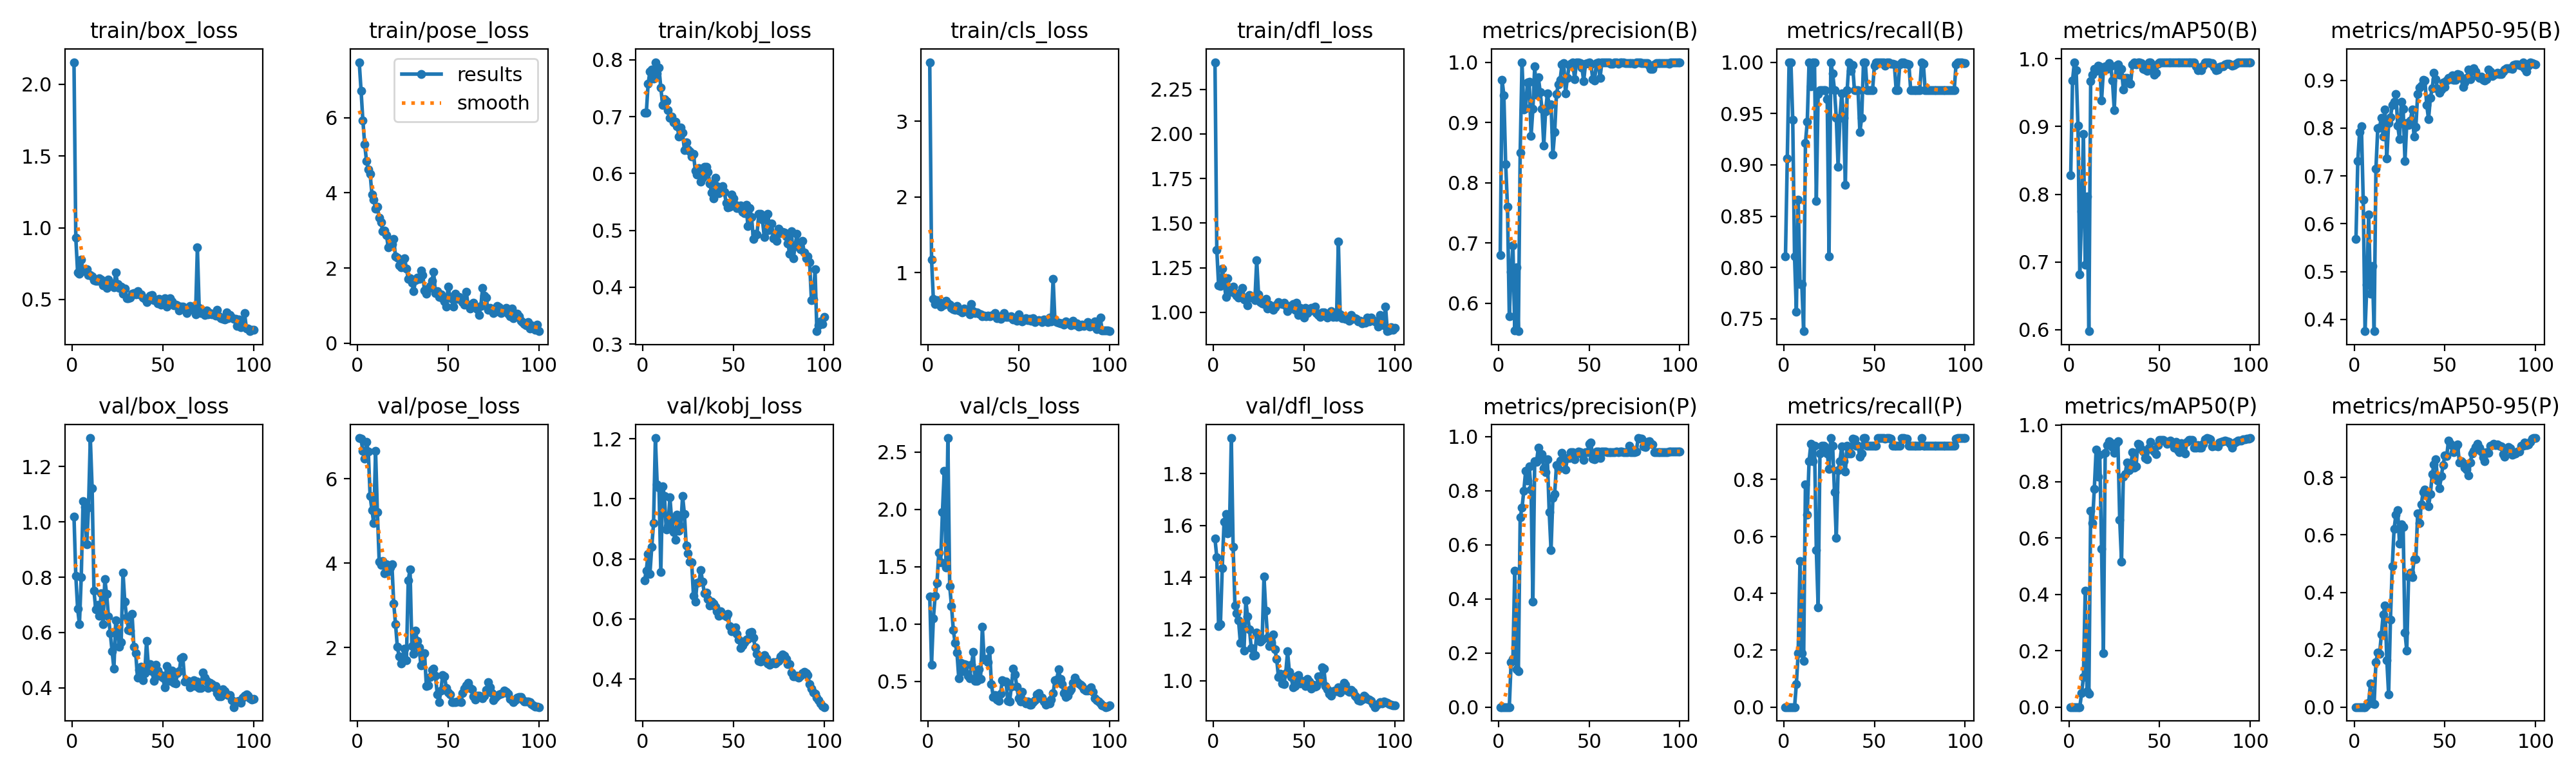

The file beside this chart, header and first rows:
epoch, time, train/box_loss, train/pose_loss, train/kobj_loss, train/cls_loss, train/dfl_loss, metrics/precision(B), metrics/recall(B), metrics/mAP50(B), metrics/mAP50-95(B), metrics/precision(P), metrics/recall(P), metrics/mAP50(P), metrics/mAP50-95(P), val/box_loss, val/pose_loss, val/kobj_loss, val/cls_loss, val/dfl_loss, lr/pg0, lr/pg1, lr/pg2
1, 3.929, 2.155, 7.476, 0.7072, 3.782, 2.402, 0.6805, 0.8108, 0.8282, 0.5683, 0, 0, 0, 0, 1.019, 6.962, 0.7276, 1.243, 1.549, 0.00018, 0.00018, 0.00018
2, 6.229, 0.9292, 6.722, 0.7066, 1.173, 1.351, 0.971, 0.9064, 0.9678, 0.731, 0, 0, 0, 0, 0.8054, 6.941, 0.7613, 0.6481, 1.477, 0.0003762, 0.0003762, 0.0003762
3, 8.58, 0.6872, 5.93, 0.7573, 0.6511, 1.151, 0.9455, 1, 0.995, 0.7922, 0, 0, 0, 0, 0.687, 6.651, 0.8172, 1.048, 1.211, 0.0005685, 0.0005685, 0.0005685
4, 10.58, 0.6788, 5.292, 0.7795, 0.5883, 1.149, 0.8312, 1, 0.9836, 0.8032, 0, 0, 0, 0, 0.6295, 6.477, 0.7506, 1.248, 1.218, 0.0007568, 0.0007568, 0.0007568
5, 12.61, 0.7767, 4.853, 0.7823, 0.6335, 1.244, 0.7605, 0.9441, 0.9009, 0.6499, 0, 0, 0, 0, 0.8003, 6.875, 0.8394, 1.358, 1.434, 0.0009412, 0.0009412, 0.0009412
6, 14.69, 0.7, 4.618, 0.7669, 0.6153, 1.18, 0.579, 0.8108, 0.6821, 0.3759, 0, 0, 0, 0, 1.075, 6.642, 0.9187, 1.625, 1.614, 0.001122, 0.001122, 0.001122
7, 16.73, 0.6964, 4.51, 0.7957, 0.5557, 1.085, 0.6526, 0.7568, 0.7745, 0.4725, 0.1661, 0.08108, 0.04914, 0.00564, 1.053, 5.584, 1.202, 1.536, 1.644, 0.001298, 0.001298, 0.001298
8, 18.73, 0.7097, 3.958, 0.7754, 0.5798, 1.19, 0.696, 0.8662, 0.889, 0.6192, 0.1782, 0.1892, 0.1057, 0.01576, 0.9179, 5.259, 1.048, 1.976, 1.569, 0.001471, 0.001471, 0.001471
9, 20.68, 0.6699, 3.814, 0.7857, 0.5776, 1.132, 0.5548, 0.7838, 0.6956, 0.4539, 0.5046, 0.5135, 0.4126, 0.08322, 1.051, 4.942, 1.036, 2.333, 1.591, 0.001639, 0.001639, 0.001639
10, 22.69, 0.6688, 3.584, 0.7507, 0.6252, 1.115, 0.6598, 0.7838, 0.7968, 0.5112, 0.1407, 0.1892, 0.05558, 0.01252, 1.303, 6.665, 0.7556, 1.494, 1.938, 0.001804, 0.001804, 0.001804
11, 24.62, 0.6612, 3.628, 0.7206, 0.5958, 1.145, 0.5537, 0.7379, 0.5978, 0.3754, 0.1326, 0.1622, 0.04706, 0.00944, 1.12, 5.212, 1.042, 2.622, 1.517, 0.001802, 0.001802, 0.001802
12, 26.68, 0.6343, 3.334, 0.7301, 0.576, 1.104, 0.8504, 0.9215, 0.9671, 0.715, 0.7022, 0.7838, 0.6969, 0.1574, 0.7509, 4.041, 1.009, 1.332, 1.291, 0.001782, 0.001782, 0.001782
13, 28.76, 0.6278, 3.216, 0.727, 0.534, 1.092, 1, 0.9418, 0.9763, 0.7991, 0.7367, 0.6757, 0.6534, 0.1908, 0.6829, 3.955, 0.897, 1.157, 1.261, 0.001762, 0.001762, 0.001762
14, 30.78, 0.63, 2.973, 0.7111, 0.5149, 1.081, 0.9211, 1, 0.9853, 0.801, 0.7996, 0.8649, 0.7742, 0.1847, 0.6989, 4.055, 0.9085, 0.9483, 1.233, 0.001743, 0.001743, 0.001743
15, 33.02, 0.6495, 2.998, 0.6976, 0.5098, 1.111, 0.9233, 0.9765, 0.9819, 0.8218, 0.8726, 0.9259, 0.9127, 0.2523, 0.6611, 3.765, 1.005, 0.8357, 1.146, 0.001723, 0.001723, 0.001723
16, 35.49, 0.637, 2.88, 0.6997, 0.5576, 1.137, 0.9662, 1, 0.9895, 0.7823, 0.8376, 0.8649, 0.8176, 0.3228, 0.7426, 3.966, 0.9274, 0.7527, 1.218, 0.001703, 0.001703, 0.001703
17, 37.82, 0.5996, 2.545, 0.6898, 0.4964, 1.071, 0.9678, 1, 0.9887, 0.8387, 0.8892, 0.9189, 0.8957, 0.3535, 0.6308, 3.805, 0.8897, 0.5294, 1.117, 0.001683, 0.001683, 0.001683
18, 40.16, 0.6128, 2.647, 0.6914, 0.4882, 1.081, 0.8774, 0.8649, 0.9382, 0.7369, 0.8035, 0.5528, 0.5622, 0.1642, 0.7923, 3.89, 0.8631, 0.6607, 1.31, 0.001663, 0.001663, 0.001663
19, 42.43, 0.5807, 2.634, 0.6834, 0.479, 1.039, 0.9227, 0.9687, 0.9835, 0.8108, 0.3907, 0.3513, 0.192, 0.04343, 0.7384, 3.974, 0.9477, 0.5895, 1.248, 0.001644, 0.001644, 0.001644
20, 44.68, 0.6386, 2.772, 0.6653, 0.5241, 1.096, 0.9928, 0.973, 0.9892, 0.8225, 0.9099, 0.8919, 0.9008, 0.3051, 0.6573, 3.047, 0.8936, 0.6534, 1.2, 0.001624, 0.001624, 0.001624
21, 47.04, 0.6164, 2.315, 0.6803, 0.4909, 1.083, 0.946, 0.973, 0.9852, 0.8478, 0.9063, 0.9189, 0.9287, 0.4908, 0.5972, 2.554, 0.9082, 0.6446, 1.126, 0.001604, 0.001604, 0.001604
22, 49.76, 0.5989, 2.283, 0.6714, 0.5019, 1.091, 0.9754, 0.973, 0.9935, 0.855, 0.9592, 0.9189, 0.9427, 0.6202, 0.532, 2.016, 1.009, 0.5522, 1.096, 0.001584, 0.001584, 0.001584
23, 52.46, 0.5826, 2.067, 0.6413, 0.4496, 1.069, 0.9509, 0.973, 0.9893, 0.8716, 0.9185, 0.9138, 0.9386, 0.6702, 0.4697, 1.786, 0.9494, 0.5291, 1.099, 0.001564, 0.001564, 0.001564
24, 54.94, 0.6874, 2.013, 0.6546, 0.5888, 1.294, 0.9224, 0.9642, 0.9676, 0.8056, 0.9366, 0.8919, 0.9224, 0.6866, 0.6448, 1.62, 0.8447, 0.6462, 1.186, 0.001545, 0.001545, 0.001545
25, 57.17, 0.6073, 2.193, 0.6422, 0.4882, 1.101, 0.8617, 0.8108, 0.9243, 0.7767, 0.8826, 0.8378, 0.9023, 0.569, 0.6069, 1.77, 0.8184, 0.7564, 1.172, 0.001525, 0.001525, 0.001525
26, 59.25, 0.5796, 2.257, 0.6387, 0.465, 1.058, 0.9188, 1, 0.9898, 0.8544, 0.8688, 0.9459, 0.9348, 0.6377, 0.5485, 1.972, 0.7903, 0.504, 1.151, 0.001505, 0.001505, 0.001505
27, 61.25, 0.5908, 1.988, 0.6294, 0.4712, 1.051, 0.9482, 0.9892, 0.9918, 0.8405, 0.917, 0.9189, 0.9426, 0.6275, 0.5655, 1.705, 0.7889, 0.5034, 1.158, 0.001485, 0.001485, 0.001485
28, 63.34, 0.5383, 1.717, 0.6343, 0.4546, 1.047, 0.9276, 0.973, 0.976, 0.7308, 0.72, 0.7568, 0.6641, 0.2601, 0.8175, 3.596, 0.6764, 0.6058, 1.403, 0.001465, 0.001465, 0.001465
29, 65.41, 0.5755, 1.737, 0.6051, 0.4516, 1.076, 0.9305, 0.9459, 0.985, 0.8107, 0.5801, 0.5946, 0.5167, 0.1965, 0.7111, 3.849, 0.6573, 0.5229, 1.272, 0.001446, 0.001446, 0.001446
30, 67.43, 0.5075, 1.617, 0.598, 0.4214, 1.021, 0.847, 0.8981, 0.9545, 0.8063, 0.7741, 0.8336, 0.8179, 0.4543, 0.6564, 2.035, 0.7206, 0.9759, 1.167, 0.001426, 0.001426, 0.001426
31, 69.44, 0.507, 1.382, 0.6095, 0.4305, 1.043, 0.8837, 0.9459, 0.9718, 0.8163, 0.7888, 0.8649, 0.8272, 0.4691, 0.6101, 1.85, 0.7211, 0.6887, 1.135, 0.001406, 0.001406, 0.001406
32, 71.84, 0.5123, 1.682, 0.5862, 0.4261, 1.031, 0.9472, 0.9696, 0.9721, 0.8386, 0.8944, 0.9155, 0.867, 0.4537, 0.606, 2.396, 0.7632, 0.6968, 1.149, 0.001386, 0.001386, 0.001386
33, 73.9, 0.5392, 1.74, 0.5928, 0.4322, 1.014, 0.963, 0.9459, 0.9643, 0.7821, 0.88, 0.8649, 0.8401, 0.5151, 0.6672, 2.16, 0.725, 0.6692, 1.18, 0.001366, 0.001366, 0.001366
34, 76.02, 0.5437, 1.706, 0.6121, 0.4225, 1.027, 0.9702, 0.8804, 0.9631, 0.802, 0.9109, 0.8291, 0.8475, 0.5154, 0.5493, 2.008, 0.6851, 0.7764, 1.123, 0.001347, 0.001347, 0.001347
35, 77.97, 0.5335, 1.932, 0.6116, 0.4306, 1.043, 0.9959, 0.973, 0.9914, 0.8711, 0.9403, 0.9189, 0.9035, 0.6754, 0.5265, 1.571, 0.6869, 0.4745, 1.083, 0.001327, 0.001327, 0.001327
36, 80.09, 0.5578, 1.821, 0.6031, 0.4449, 1.056, 0.9983, 1, 0.995, 0.885, 0.9094, 0.8919, 0.8495, 0.6421, 0.4372, 1.814, 0.666, 0.3653, 1.014, 0.001307, 0.001307, 0.001307
37, 82.12, 0.5343, 1.397, 0.5821, 0.4643, 1.05, 0.9483, 0.9913, 0.9918, 0.889, 0.8784, 0.8919, 0.8533, 0.7062, 0.4649, 1.861, 0.6445, 0.3803, 1.027, 0.001287, 0.001287, 0.001287
38, 84.18, 0.5363, 1.313, 0.5664, 0.4011, 1.047, 0.9736, 0.9974, 0.9945, 0.901, 0.9209, 0.9435, 0.9344, 0.7493, 0.4769, 1.085, 0.6567, 0.3416, 0.9894, 0.001267, 0.001267, 0.001267
39, 86.22, 0.5147, 1.449, 0.5562, 0.4156, 1.053, 0.9948, 0.973, 0.9945, 0.899, 0.9208, 0.9422, 0.9315, 0.7589, 0.4277, 1.101, 0.6514, 0.3292, 0.9873, 0.001248, 0.001248, 0.001248
40, 88.29, 0.5051, 1.53, 0.5921, 0.3926, 1.035, 0.9972, 0.973, 0.9935, 0.8482, 0.9417, 0.9189, 0.9144, 0.74, 0.4541, 1.297, 0.641, 0.3945, 1.03, 0.001228, 0.001228, 0.001228
41, 90.25, 0.4798, 1.653, 0.5774, 0.4366, 1.005, 0.9999, 0.973, 0.9849, 0.8183, 0.9438, 0.9189, 0.9061, 0.6993, 0.5699, 1.478, 0.625, 0.5094, 1.113, 0.001208, 0.001208, 0.001208
42, 92.27, 0.5079, 1.894, 0.565, 0.4668, 1.035, 0.9718, 0.9319, 0.9844, 0.8632, 0.9156, 0.8797, 0.8828, 0.7415, 0.4769, 1.508, 0.6106, 0.5, 1.035, 0.001188, 0.001188, 0.001188
43, 94.3, 0.5239, 1.337, 0.5717, 0.4162, 1.028, 0.999, 0.9459, 0.9822, 0.8827, 0.9413, 0.8919, 0.8782, 0.8112, 0.4857, 1.328, 0.6256, 0.4985, 1.016, 0.001168, 0.001168, 0.001168
44, 96.36, 0.5283, 1.39, 0.5774, 0.4119, 1.047, 0.9997, 1, 0.995, 0.9151, 0.9455, 0.9459, 0.9209, 0.8457, 0.4604, 0.8934, 0.6156, 0.3325, 0.9742, 0.001149, 0.001149, 0.001149
45, 98.38, 0.4931, 1.235, 0.5678, 0.4143, 1.014, 0.9979, 1, 0.995, 0.9022, 0.9437, 0.9459, 0.9396, 0.8634, 0.426, 0.7037, 0.6125, 0.3235, 0.9789, 0.001129, 0.001129, 0.001129
46, 100.4, 0.4965, 1.295, 0.5487, 0.4274, 1.053, 0.9914, 0.973, 0.9859, 0.8813, 0.935, 0.9189, 0.912, 0.7894, 0.4838, 0.9872, 0.6085, 0.4563, 1.017, 0.001109, 0.001109, 0.001109
47, 102.4, 0.473, 1.192, 0.5406, 0.3794, 0.9859, 0.9687, 0.973, 0.9764, 0.8737, 0.9149, 0.9189, 0.9054, 0.7618, 0.4632, 1.354, 0.6166, 0.6106, 1.021, 0.001089, 0.001089, 0.001089
48, 104.4, 0.5021, 1.115, 0.5415, 0.3888, 1.023, 0.9974, 0.973, 0.9795, 0.8811, 0.9418, 0.9189, 0.8978, 0.8046, 0.4441, 1.322, 0.576, 0.5612, 0.9888, 0.001069, 0.001069, 0.001069
49, 106.4, 0.4653, 0.9808, 0.5626, 0.3659, 0.9982, 0.998, 0.973, 0.9922, 0.8947, 0.9425, 0.9189, 0.9302, 0.8429, 0.4467, 1.043, 0.5597, 0.454, 1, 0.00105, 0.00105, 0.00105
50, 108.5, 0.4823, 1.513, 0.5559, 0.4531, 0.9698, 1, 0.9966, 0.995, 0.8853, 0.974, 0.9189, 0.9476, 0.8774, 0.4363, 0.9401, 0.5687, 0.3521, 0.9933, 0.00103, 0.00103, 0.00103
51, 110.5, 0.5074, 1.233, 0.5451, 0.3912, 1.025, 0.9961, 1, 0.995, 0.8993, 0.9782, 0.9189, 0.9474, 0.8746, 0.4015, 0.8915, 0.572, 0.3254, 0.9801, 0.00101, 0.00101, 0.00101
52, 112.6, 0.4495, 1.185, 0.5397, 0.3561, 0.9943, 0.9721, 1, 0.995, 0.9053, 0.9194, 0.9459, 0.9474, 0.9294, 0.4788, 0.7066, 0.5512, 0.4078, 1.008, 0.0009902, 0.0009902, 0.0009902
53, 114.6, 0.4865, 0.9691, 0.5387, 0.3707, 1.007, 0.9698, 1, 0.9945, 0.9027, 0.9173, 0.9459, 0.9417, 0.9175, 0.4479, 0.7093, 0.5317, 0.3328, 0.9971, 0.0009704, 0.0009704, 0.0009704
54, 116.7, 0.5071, 1.323, 0.5431, 0.3996, 1.024, 0.998, 1, 0.995, 0.9104, 0.944, 0.9459, 0.9333, 0.9101, 0.4259, 0.7064, 0.5035, 0.3085, 0.971, 0.0009506, 0.0009506, 0.0009506
55, 118.7, 0.4862, 1.189, 0.5321, 0.3739, 1.024, 0.9998, 1, 0.995, 0.9005, 0.9456, 0.9459, 0.9373, 0.8894, 0.4632, 0.7203, 0.5118, 0.3239, 0.9846, 0.0009308, 0.0009308, 0.0009308
56, 120.8, 0.4603, 1.237, 0.5299, 0.3901, 1.031, 0.9736, 0.9967, 0.9945, 0.9003, 0.9208, 0.9427, 0.9454, 0.9041, 0.4194, 0.7176, 0.5232, 0.2995, 0.9772, 0.000911, 0.000911, 0.000911
57, 122.9, 0.4639, 1.182, 0.5443, 0.3684, 0.9962, 0.9993, 1, 0.995, 0.9128, 0.9451, 0.9459, 0.9374, 0.9143, 0.415, 0.7007, 0.5308, 0.2958, 0.9788, 0.0008912, 0.0008912, 0.0008912
58, 124.9, 0.4573, 1.095, 0.5072, 0.3966, 0.9849, 1, 0.9994, 0.995, 0.9113, 0.9459, 0.9455, 0.9189, 0.8527, 0.4529, 0.9207, 0.5326, 0.322, 1.017, 0.0008714, 0.0008714, 0.0008714
59, 126.9, 0.4221, 1.021, 0.5395, 0.3454, 0.9738, 1, 0.9987, 0.995, 0.9044, 0.9459, 0.9448, 0.9401, 0.8571, 0.4605, 1.034, 0.5544, 0.334, 1, 0.0008516, 0.0008516, 0.0008516
60, 128.9, 0.4516, 1.373, 0.5238, 0.3644, 0.9991, 1, 0.9986, 0.995, 0.8863, 0.9422, 0.9189, 0.9105, 0.851, 0.507, 1.106, 0.5566, 0.3882, 1.052, 0.0008318, 0.0008318, 0.0008318
... 40 more rows
